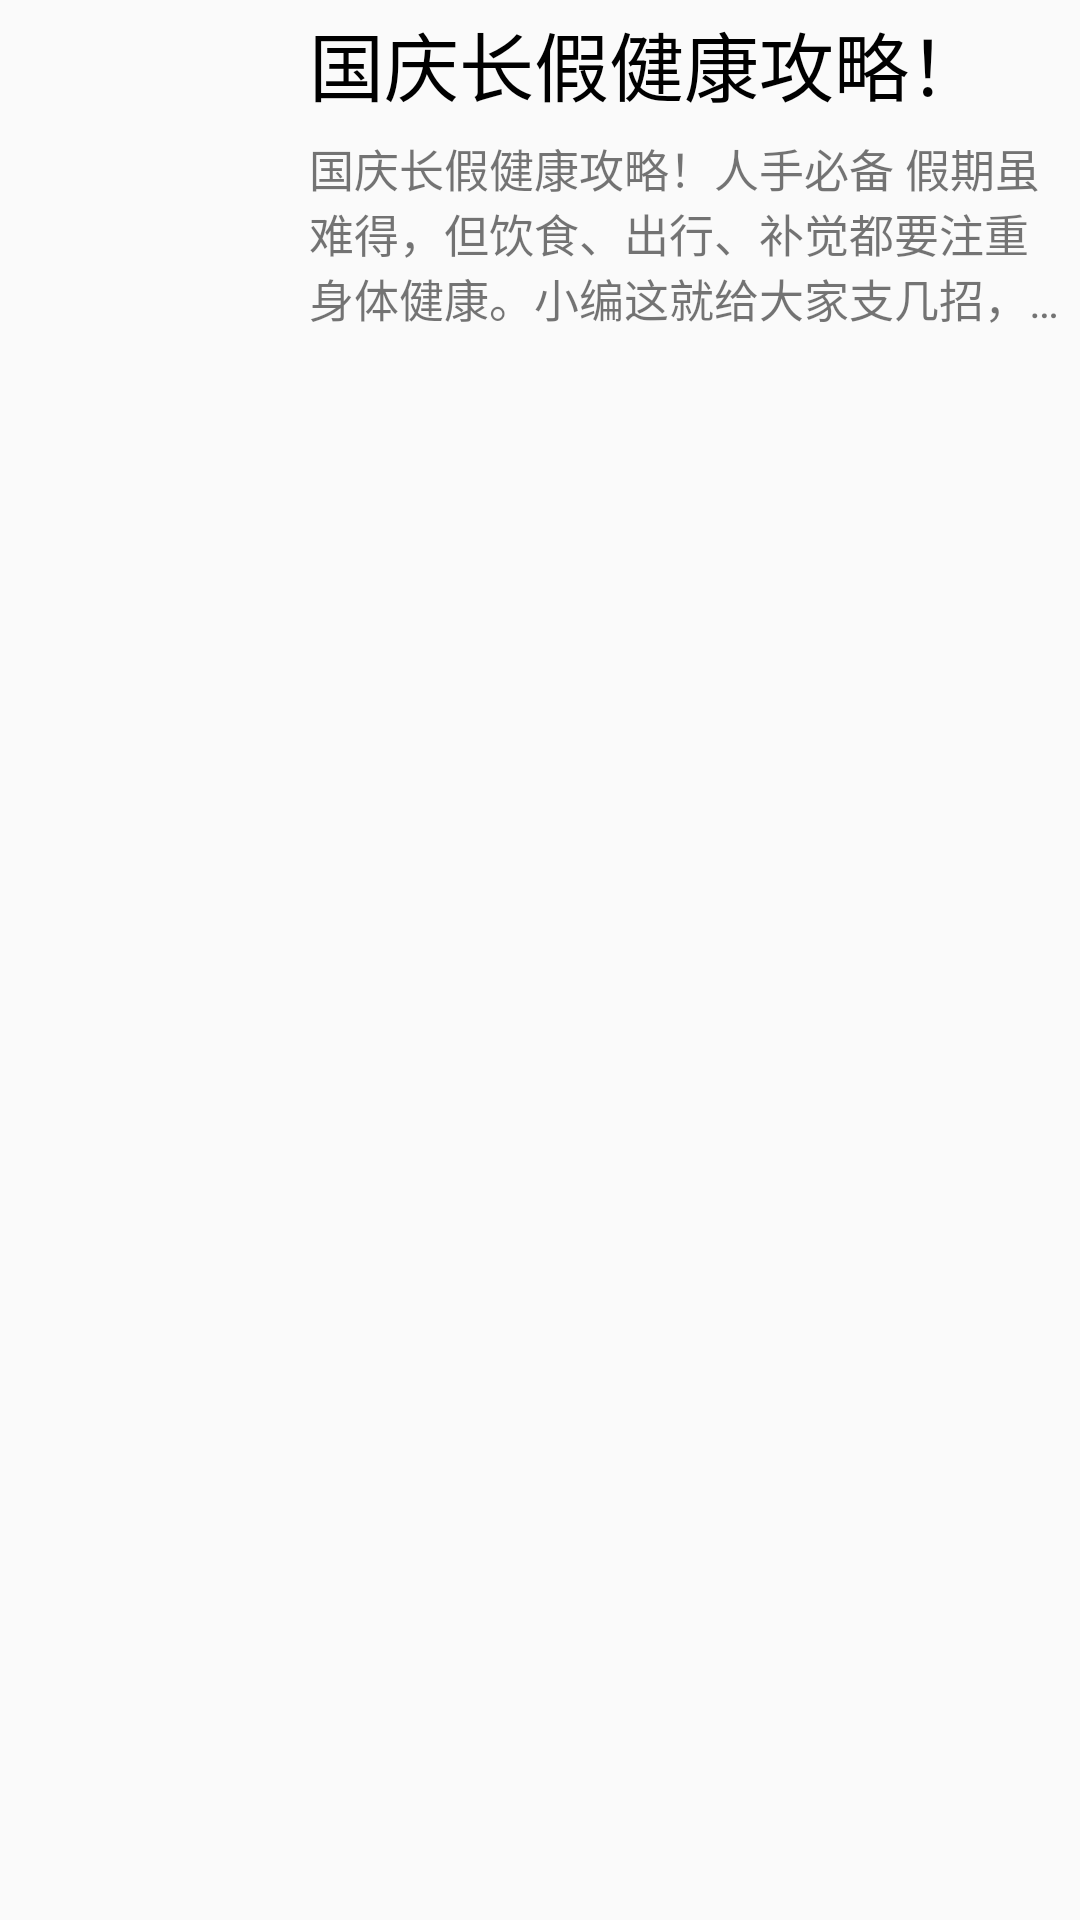

Android layout source for this screen:
<!-- AndroidManifest.xml: application theme AppTheme -->
<!-- res/layout/msg_item.xml -->
<?xml version="1.0" encoding="utf-8"?>
<RelativeLayout   xmlns:android="http://schemas.android.com/apk/res/android"
    android:layout_width="match_parent"
    android:layout_height="wrap_content"
    >
    <ImageView
        android:layout_width="100dp"
        android:layout_height="100dp"
        android:id="@+id/msg_pic"
        android:layout_centerVertical="true"
        >
    </ImageView>
    <TextView
        android:layout_width="wrap_content"
        android:layout_height="wrap_content"
        android:id="@+id/msg_title"
        android:text="国庆长假健康攻略！"
        android:textSize="25dp"
        android:textColor="@android:color/black"
        android:layout_toRightOf="@+id/msg_pic"
        android:layout_margin="3dp"
        ></TextView>
    <TextView
        android:layout_width="wrap_content"
        android:layout_height="wrap_content"
        android:id="@+id/msg_content"
        android:text="国庆长假健康攻略！人手必备 假期虽难得，但饮食、出行、补觉都要注重身体健康。小编这就给大家支几招，只要稍加注意，假期都可以变得健康又完美！ 饮食篇： 减盐油、少热量 不宜过"
        android:textSize="15dp"
        android:maxLines="3"
        android:ellipsize="end"
        android:layout_below="@+id/msg_title"
        android:layout_toRightOf="@+id/msg_pic"
        android:layout_margin="3dp"
        ></TextView>
</RelativeLayout>
<!-- resources referenced by this layout -->
<resources>
  <style name="AppTheme" parent="Theme.AppCompat.Light.DarkActionBar">
          
          <item name="colorPrimary">@color/colorPrimary</item>
          <item name="colorPrimaryDark">@color/colorPrimaryDark</item>
          <item name="colorAccent">@color/colorAccent</item>
      </style>
  <!-- not gathered from this repository: default colours our renderer supplied (Android Studio template values) -->
  <color name="colorPrimary">#FF6200EE</color>
  <color name="colorPrimaryDark">#FF3700B3</color>
  <color name="colorAccent">#FF03DAC5</color>
</resources>
